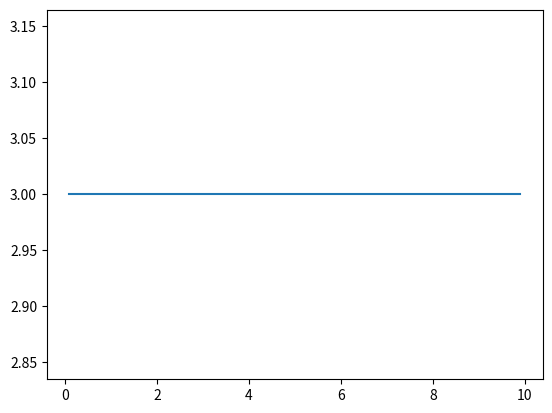

Write the Python code that produced this figure.
import numpy as np
import matplotlib.pyplot as plt

x = np.arange(0.1,10,0.1)
print(x)

y = np.tile(np.array([3]),x.shape)
print(y)

plt.plot(x,y)
plt.show()